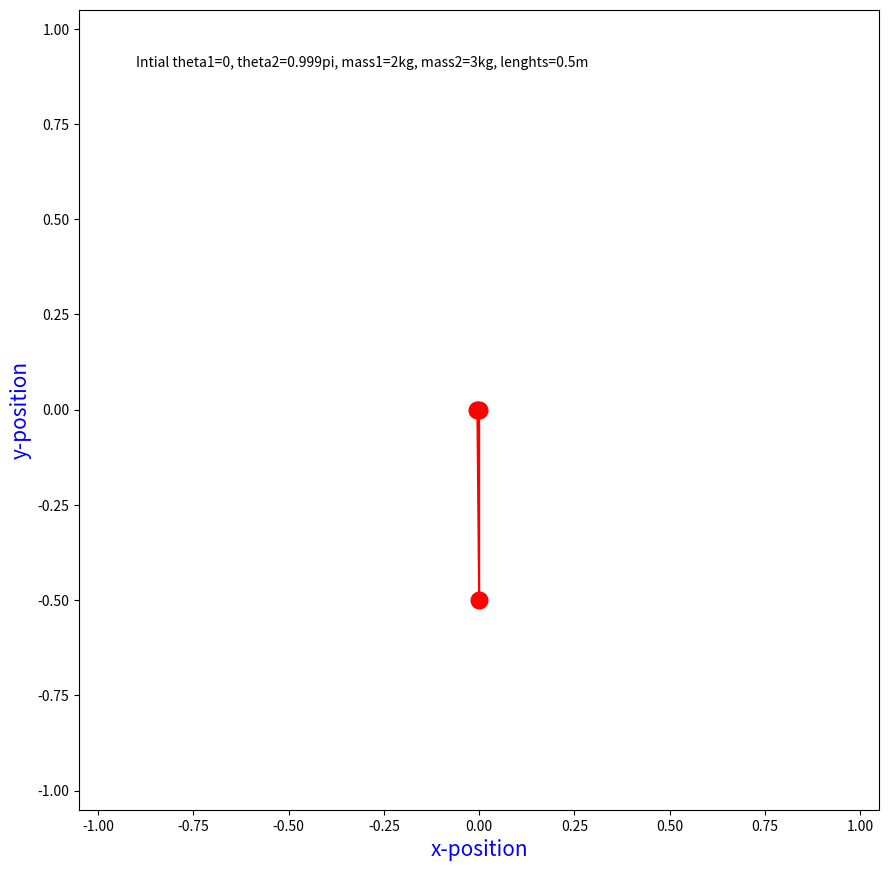

The script that saved this image:
%matplotlib qt
import matplotlib.pyplot as plt
from matplotlib.animation import FuncAnimation
import numpy as np
from math import *
#from matplotlib.animation import PillowWriter

#defining the constants

m1=4       #mass of first bob in kilo
m2=3       #mass of second bob in kilo
l1=0.5     #length of first string in meters
l2=0.5     #length of second string in meters
g=9.8      #value of acceleration due to gravity in m/s^2
h=0.01     #discreteness value to be used in solving the differential equation by Euler method

#defining the constants present in the differential equation that are some combination of the above constants

a1=(m1+m2)*pow(l1,2)
b1=m2*l1*l2
c1=(m1+m2)*g*l1

a2=m2*pow(l2,2)
c2=m2*l2*g

#defining some empty lists to be filled in with data later on

x1pos=[]    #stores the x positions of the first bob
y1pos=[]    #stores the y positions of the first bob
x2pos=[]    #stores the x positions of the second bob
y2pos=[]    #stores the y positions of the second bob
time=[]     #stores the values of time
angle1=[]   #stores the values of the first angle i.e theta1
angle2=[]   #stores the values of the second angle i.e theta2

still=[]    #to be used as input to the frames in animation 

for i in range(0,1000):
    still.append(i)

#defining the initial conditions

theta1=0
theta2=pi/1.003
theta=theta1-theta2
v1=0.0
v2=0.0
t=0.0
z1=a1*v1+b1*cos(theta1-theta2)*v2
z2=a2*v2+b1*cos(theta1-theta2)*v1

#solving the differential equation of double pendulum by Euler's method derived from Lagrangian technique

#a1*theta1''+b1*cos(theta)*theta2''+b1*sin(theta)*(theta2')^2=-c1*sin(theta1)

#a2*theta2''+b1*cos(theta)-b1*sin(theta)*(theta1')^2=-c2*sin(theta2)

for i in range(0,1000):
    
    theta1=theta1+h*v1
    theta2=theta2+h*v2
    
    z1=z1+h*(-c1*sin(theta1)-b1*pow(v2,2)*sin(theta1-theta2))
    z2=z2+h*(b1*sin(theta1-theta2)-c2*sin(theta2))
    
    d=a1*a2-pow(b1*cos(theta1-theta2),2)
    d1=z1*a2-z2*b1*cos(theta1-theta2)
    d2=a1*z2-z1*b1*cos(theta1-theta2)
    
    v1=d1/d
    v2=d2/d
    
    x1=-(l1*cos(theta1))
    y1=-(l1*sin(theta1))
    x2=-(l1*cos(theta1)+l2*cos(theta2))
    y2=-(l1*sin(theta1)+l2*sin(theta2))
    
    angle1.append(theta1)
    angle2.append(theta2)
    
    x1pos.append(x1)
    x2pos.append(x2)
    y1pos.append(y1)
    y2pos.append(y2)
    
    t=t+h
    time.append(t)

matx1=np.asarray(x1pos)
matx1.shape=(1000,1)

matx2=np.asarray(x2pos)
matx2.shape=(1000,1)

maty1=np.asarray(y1pos)
maty1.shape=(1000,1)

maty2=np.asarray(y2pos)
maty2.shape=(1000,1)

line2x=[]
line2y=[]
    
page=plt.figure(figsize=(8,8))
ax=page.add_axes([0,0,1,1])
ax.set_aspect('equal')
ax.set_xlim(-1.05,1.05)
ax.set_ylim(-1.05,1.05)
ax.set_xlabel('x-position', fontsize=15, color='b')
ax.set_ylabel('y-position', fontsize=15, color='b')
ax.grid(False)
ax.text(-0.9,0.9, 'Intial theta1=0, theta2=0.999pi, mass1=2kg, mass2=3kg, lenghts=0.5m')
line,=ax.plot([],[],'ro-', markersize=12)
line1,=ax.plot([],[], 'b--')

def animate(i):
    linex=[0,matx1[i,0],matx2[i,0]]
    liney=[0,maty1[i,0],maty2[i,0]]
    line.set_data(liney,linex)
    line2x.append(x2pos[i])
    line2y.append(y2pos[i])
    line1.set_data(line2y, line2x)
    
    return line,line1,

anim1=FuncAnimation(page, animate, frames=still, repeat=False, blit=True, interval=0.01*1000)
#saveani=PillowWriter(fps=40)
#anim1.save('DoublePendulum.gif',writer=saveani)
plt.show()
    










